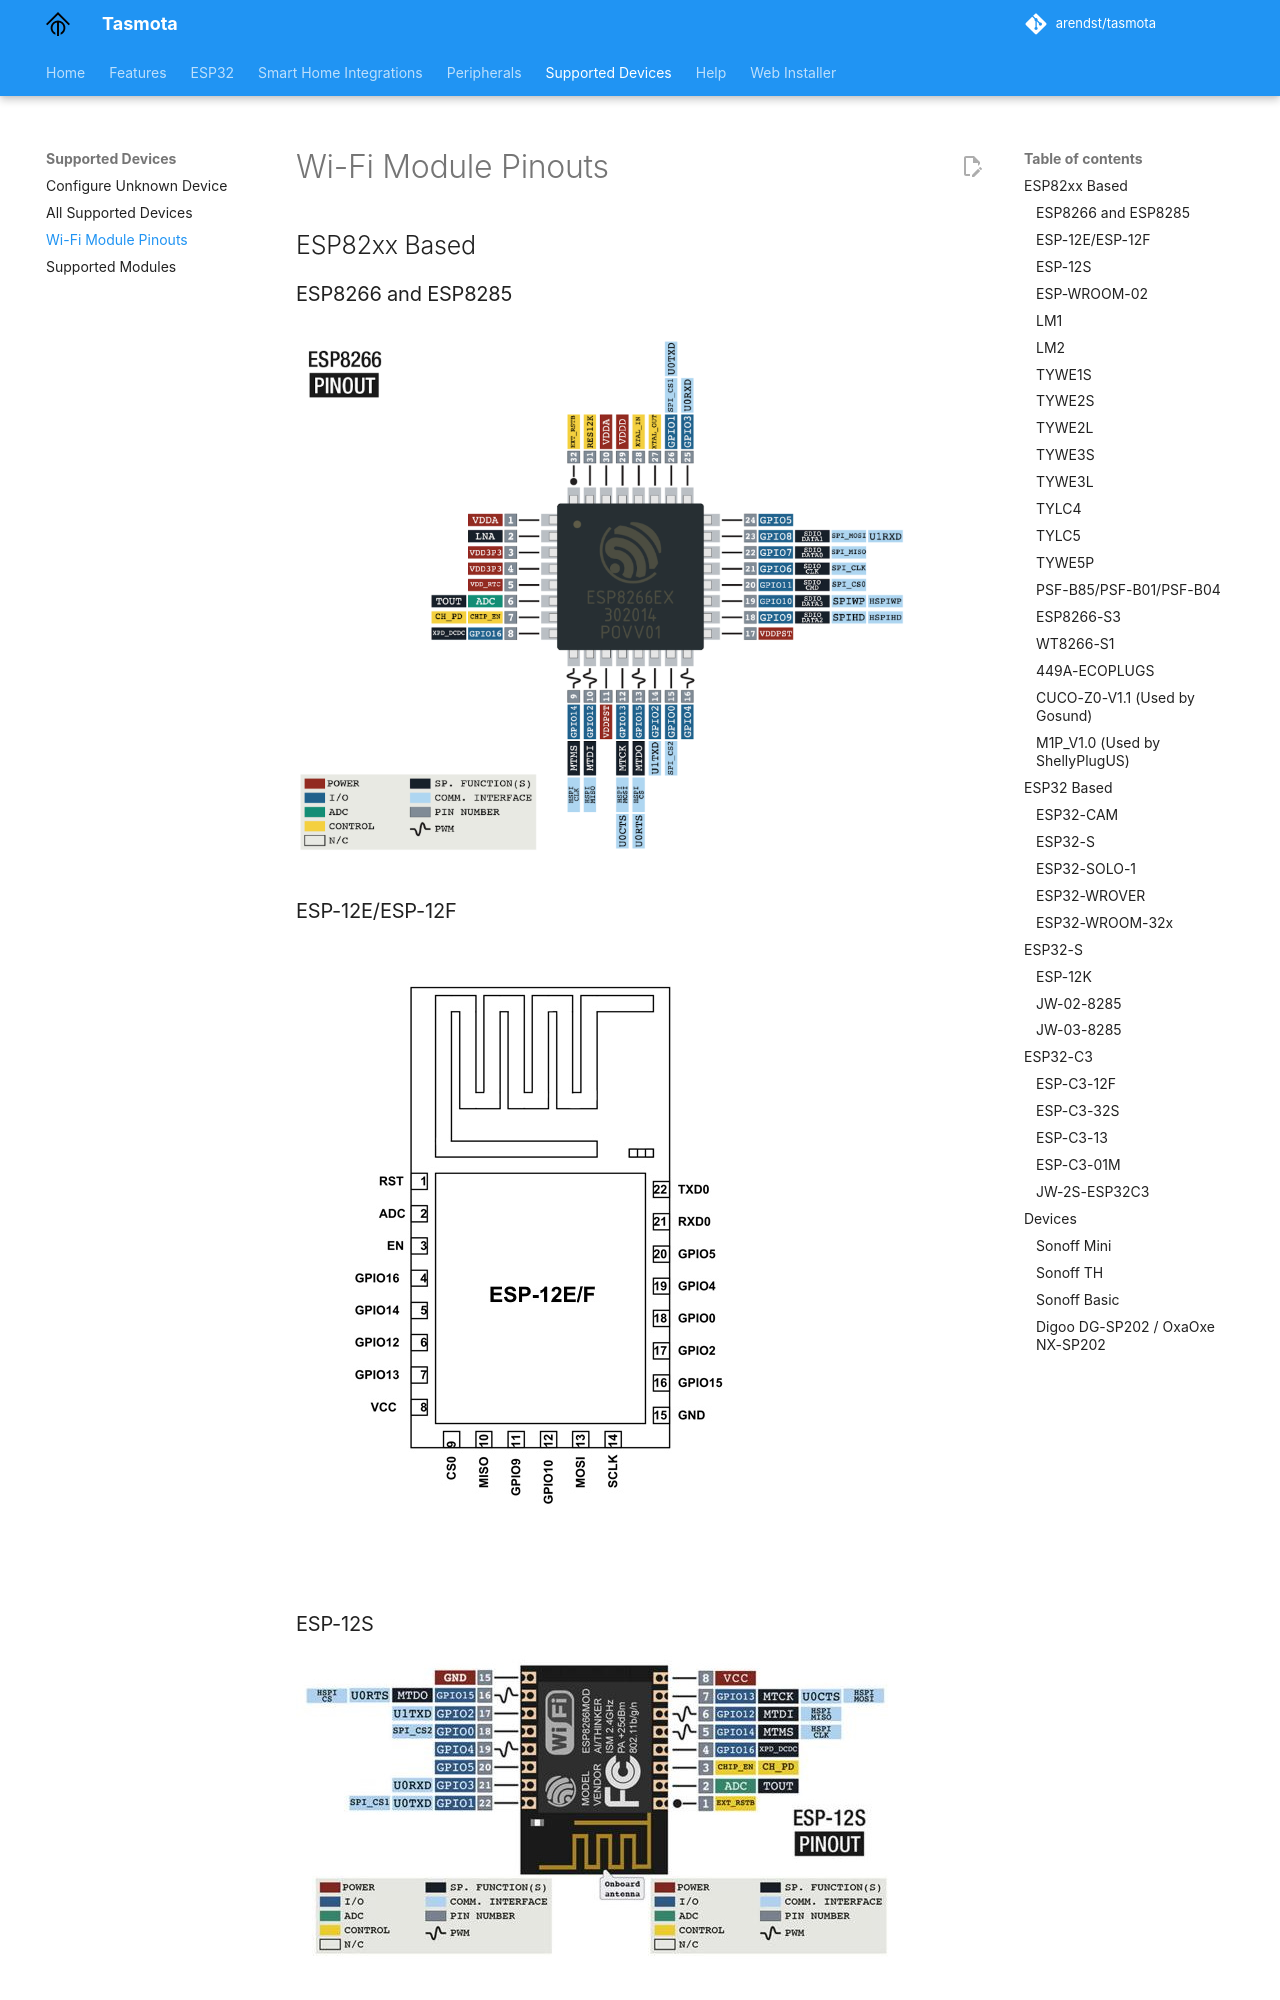

repository: tasmota/docs · page: Pinouts/index.html · generator: mkdocs

# Wi-Fi Module Pinouts

## ESP82xx Based
### ESP8266 and ESP8285 
![ESP8266 pinout](_media/pinouts/ESP8266_pinout.jpg)

### ESP-12E/ESP-12F
![ESP-12 pinout](_media/pinouts/ESP-12_pinout.jpg)

### ESP-12S 
![ESP-12S pinout](_media/pinouts/ESP-12s_pinout.jpg)

### ESP-WROOM-02
![ESP-WROOM-02 Pinout](_media/pinouts/ESP-WROOM-02_pinout.jpg)

### LM1 
![LM1 Pinout](_media/pinouts/LM1_pinout.jpg)
